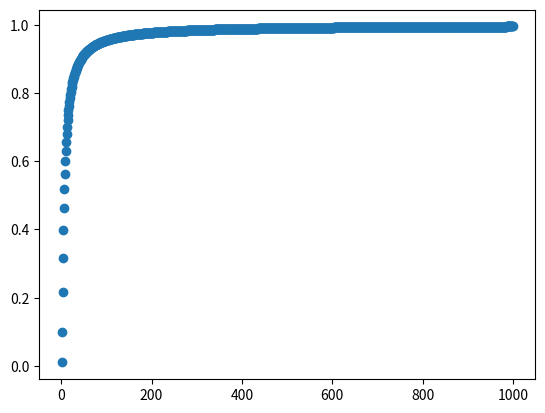

Write Python code to recreate this figure.
# curse of dimensionality
import matplotlib.pyplot as plt
import numpy as np

k = 10
n = 1000
ds = np.arange(1, 1000, 1)

def calc_l(d):
	
	return (k/n)**(1/d)

l = [calc_l(d) for d in ds]

plt.scatter(x = ds, y = l)
plt.show()
